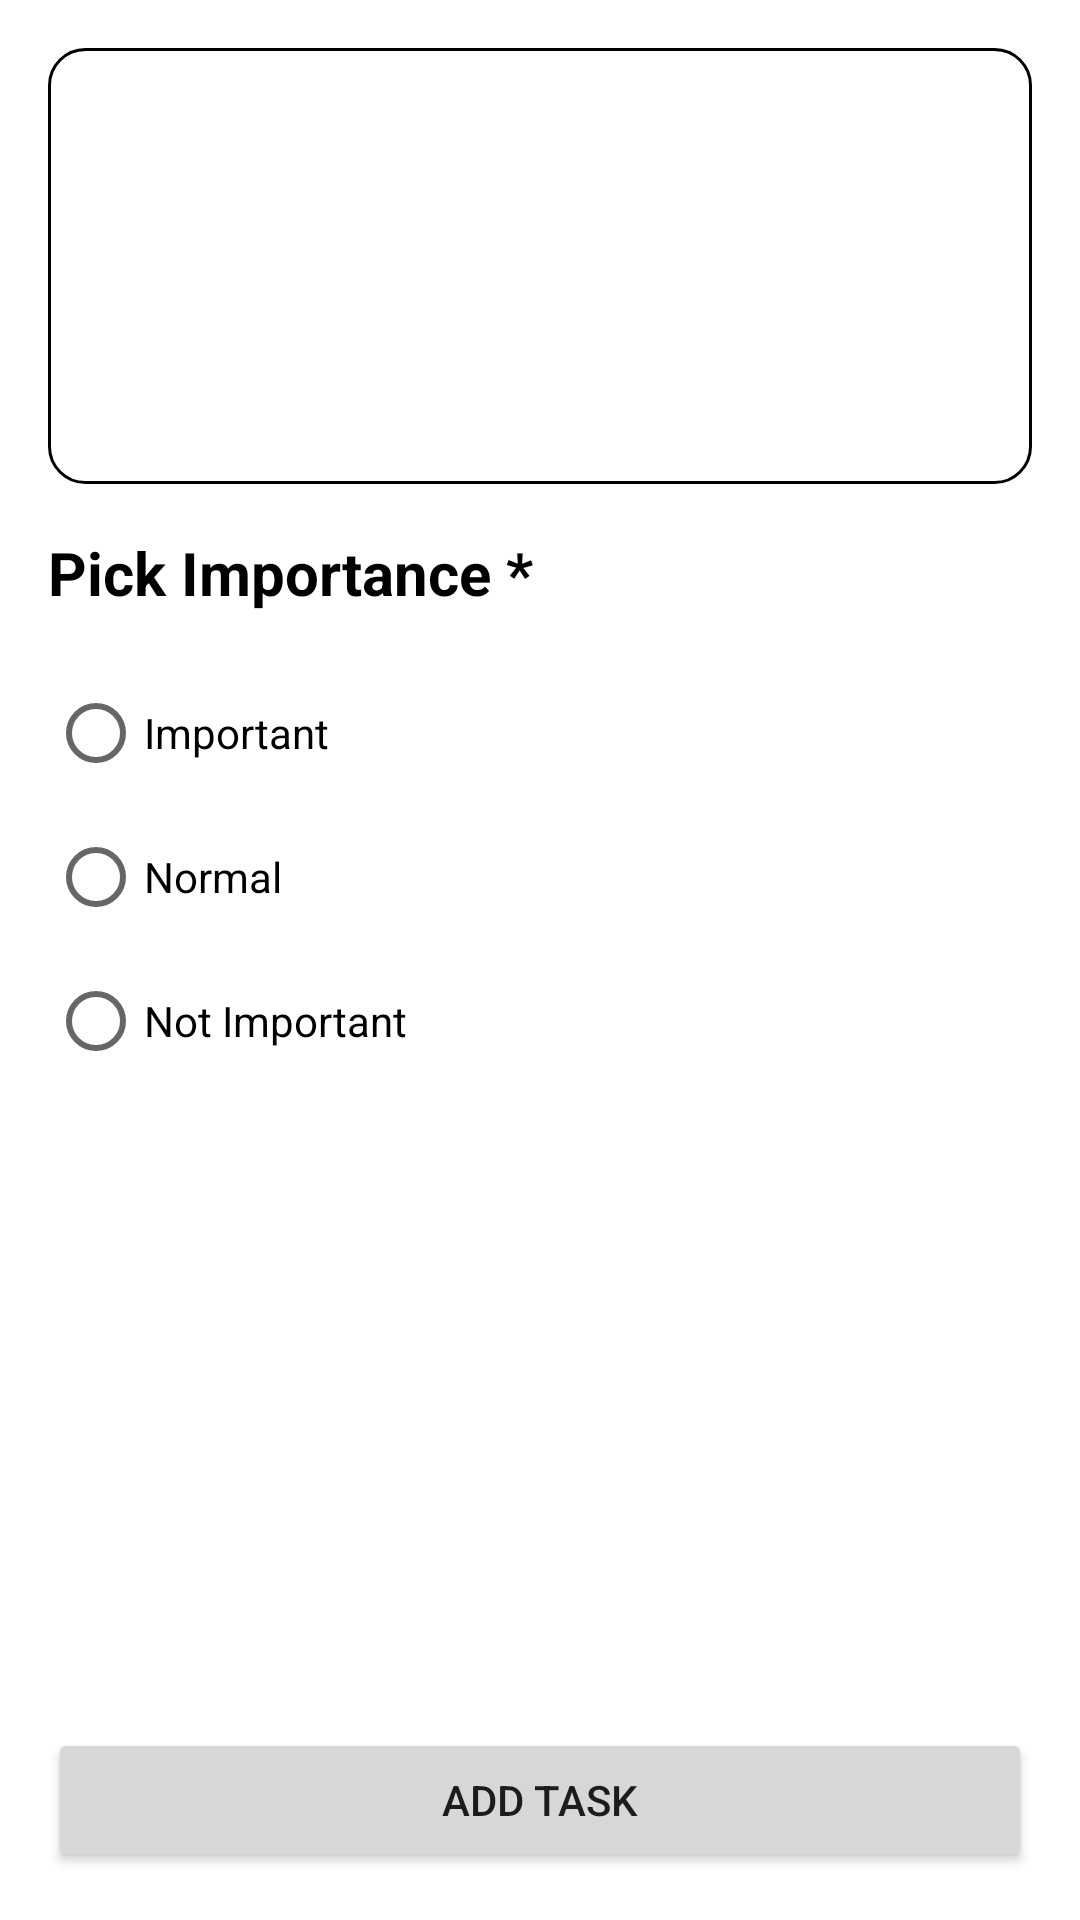

Write the Android layout XML for this screen, with the resource values it uses.
<!-- AndroidManifest.xml: application theme Theme.RoomDatabaseSample -->
<!-- res/layout/fragment_add_update.xml -->
<?xml version="1.0" encoding="utf-8"?>
<androidx.constraintlayout.widget.ConstraintLayout xmlns:android="http://schemas.android.com/apk/res/android"
    xmlns:app="http://schemas.android.com/apk/res-auto"
    xmlns:tools="http://schemas.android.com/tools"
    android:layout_width="match_parent"
    android:layout_height="match_parent"
    tools:context=".presentation.add_update_task.AddUpdateFragment">

    <EditText
        android:id="@+id/et_task"
        android:layout_width="0dp"
        android:layout_height="wrap_content"
        android:layout_marginStart="16dp"
        android:layout_marginTop="16dp"
        android:layout_marginEnd="16dp"
        android:ems="10"
        android:lines="6"
        android:padding="@dimen/_8dp"
        android:background="@drawable/input_background"
        android:gravity="start|top"
        android:inputType="textMultiLine"
        app:layout_constraintEnd_toEndOf="parent"
        app:layout_constraintStart_toStartOf="parent"
        app:layout_constraintTop_toTopOf="parent"
        android:autofillHints="name"
        tools:ignore="LabelFor" />

    <TextView
        android:id="@+id/lbl_importance"
        android:layout_width="wrap_content"
        android:layout_height="wrap_content"
        android:layout_marginStart="16dp"
        android:layout_marginTop="16dp"
        android:textStyle="bold"
        android:textSize="20sp"
        android:textColor="@color/black"
        android:text="@string/pick_importance"
        app:layout_constraintStart_toStartOf="parent"
        app:layout_constraintTop_toBottomOf="@+id/et_task" />

    <RadioGroup
        android:id="@+id/rg_importance"
        android:layout_width="wrap_content"
        android:layout_height="wrap_content"
        android:layout_marginStart="16dp"
        android:layout_marginTop="16dp"
        app:layout_constraintStart_toStartOf="parent"
        app:layout_constraintTop_toBottomOf="@+id/lbl_importance">

        <RadioButton
            android:id="@+id/rb_important"
            android:layout_width="match_parent"
            android:layout_height="wrap_content"
            android:text="@string/important" />

        <RadioButton
            android:id="@+id/rb_normal"
            android:layout_width="match_parent"
            android:layout_height="wrap_content"
            android:text="@string/normal" />

        <RadioButton
            android:id="@+id/rb_not_important"
            android:layout_width="match_parent"
            android:layout_height="wrap_content"
            android:text="@string/not_important" />
    </RadioGroup>

    <Button
        android:id="@+id/btn_add_update_task"
        android:layout_width="0dp"
        android:layout_height="wrap_content"
        android:layout_marginStart="16dp"
        android:layout_marginEnd="16dp"
        android:layout_marginBottom="16dp"
        android:text="@string/add_task"
        app:layout_constraintBottom_toBottomOf="parent"
        app:layout_constraintEnd_toEndOf="parent"
        app:layout_constraintStart_toStartOf="parent" />
</androidx.constraintlayout.widget.ConstraintLayout>
<!-- resources referenced by this layout -->
<resources>
  <color name="black">#FF000000</color>
  <dimen name="_8dp">8dp</dimen>
  <!-- drawable input_background (drawable) -->
  <?xml version="1.0" encoding="utf-8"?>
  <shape
      xmlns:android="http://schemas.android.com/apk/res/android"
      android:shape="rectangle">
      <solid
          android:color="@android:color/transparent"/>
  
      <corners
          android:bottomRightRadius="12dp"
          android:bottomLeftRadius="12dp"
          android:topLeftRadius="12dp"
          android:topRightRadius="12dp"/>
      <stroke
          android:color="#000"
          android:width="1dp"/>
  </shape>
  <string name="add_task">Add Task</string>
  <string name="important">Important</string>
  <string name="normal">Normal</string>
  <string name="not_important">Not Important</string>
  <string name="pick_importance">Pick Importance *</string>
  <style name="Theme.RoomDatabaseSample" parent="Theme.MaterialComponents.DayNight.NoActionBar">
          
          <item name="colorPrimary">@color/colorPrimary</item>
          <item name="colorPrimaryVariant">@color/colorPrimaryDark</item>
          <item name="colorOnPrimary">@color/white</item>
          
          <item name="colorSecondary">@color/colorPrimary</item>
          <item name="colorSecondaryVariant">@color/teal_700</item>
          <item name="colorOnSecondary">@color/black</item>
          
          <item name="android:statusBarColor" tools:targetApi="l">?attr/colorPrimaryVariant</item>
          
      </style>
  <color name="colorPrimary">#03A9F4</color>
  <color name="colorPrimaryDark">#0288D1</color>
  <color name="white">#FFFFFFFF</color>
  <color name="teal_700">#FF018786</color>
</resources>
